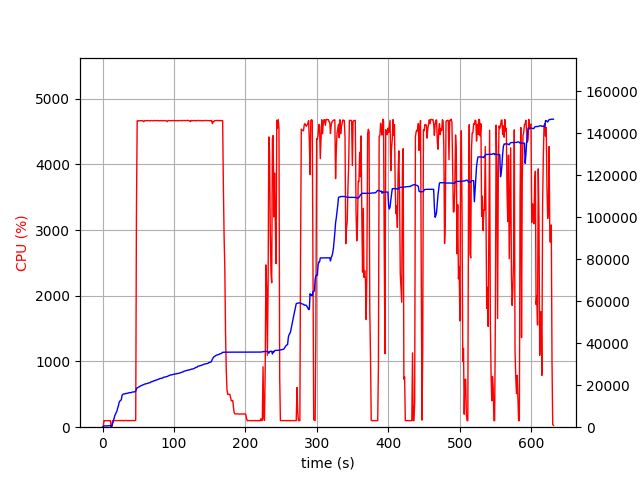

Data behind this chart, as committed beside it:
elapsed_time, nproc, cpu, mem_real, mem_virtual
4.553794860839844e-05, 2, 0.0, 16.3, 3196
1.006, 4, 6.0, 391.1, 4056
2.014, 4, 100.2, 603, 4279
3.021, 4, 99.3, 625.1, 4321
4.029, 4, 100.3, 629, 4341
5.036, 4, 99.2, 634.8, 4341
6.044, 4, 99.3, 625, 4341
7.051, 4, 99.9, 617.9, 4341
8.062, 4, 100.1, 665.6, 4397
9.071, 4, 100.0, 730, 4469
10.08, 4, 99.0, 782, 4517
11.09, 4, 100.0, 834, 4573
12.1, 2, 0.0, 145.3, 157.1
13.11, 2, 0.0, 752.7, 4850
14.12, 2, 100.0, 1757, 6618
15.13, 2, 100.0, 2939, 8020
16.14, 2, 100.1, 4135, 9556
17.15, 2, 99.1, 5583, 12244
18.16, 2, 100.9, 6217, 12244
19.17, 2, 100.1, 7063, 15680
20.18, 2, 100.0, 7705, 15904
21.19, 2, 100.0, 9097, 15918
22.2, 2, 100.0, 10163, 19502
23.21, 2, 100.0, 11821, 19502
24.22, 2, 99.1, 12415, 19758
25.23, 2, 100.0, 12773, 19758
26.24, 2, 100.0, 13027, 19758
27.25, 2, 101.0, 15022, 24894
28.26, 2, 102.0, 15646, 25214
29.27, 2, 99.0, 15798, 25214
30.28, 2, 100.0, 15840, 25214
31.29, 2, 100.1, 15844, 25214
32.3, 2, 102.9, 16056, 25598
33.31, 2, 100.1, 16056, 25598
34.32, 2, 99.0, 16136, 25598
35.33, 2, 101.0, 16196, 25598
36.34, 2, 101.0, 16302, 26046
37.35, 2, 99.0, 16464, 26046
38.36, 2, 100.0, 16474, 26046
39.37, 2, 100.1, 16476, 26046
40.38, 2, 101.1, 16476, 26046
41.39, 2, 101.0, 16745, 26046
42.4, 2, 100.0, 16747, 26046
43.41, 2, 100.0, 16788, 26558
44.42, 2, 99.1, 16836, 26558
45.43, 2, 101.0, 16892, 26578
46.44, 2, 106.9, 17188, 26578
47.45, 2, 3261, 18214, 30785
48.47, 2, 4664, 18748, 31373
49.49, 2, 4658, 18878, 31492
50.51, 2, 4666, 19103, 31711
51.53, 2, 4664, 19364, 31993
52.55, 2, 4665, 19491, 32128
53.57, 2, 4665, 19726, 32402
54.59, 2, 4665, 19861, 32508
55.62, 2, 4666, 20046, 32720
56.64, 2, 4661, 20156, 32784
57.66, 2, 4650, 20303, 32991
58.68, 2, 4664, 20490, 33213
59.7, 2, 4666, 20606, 33358
... 562 more rows
